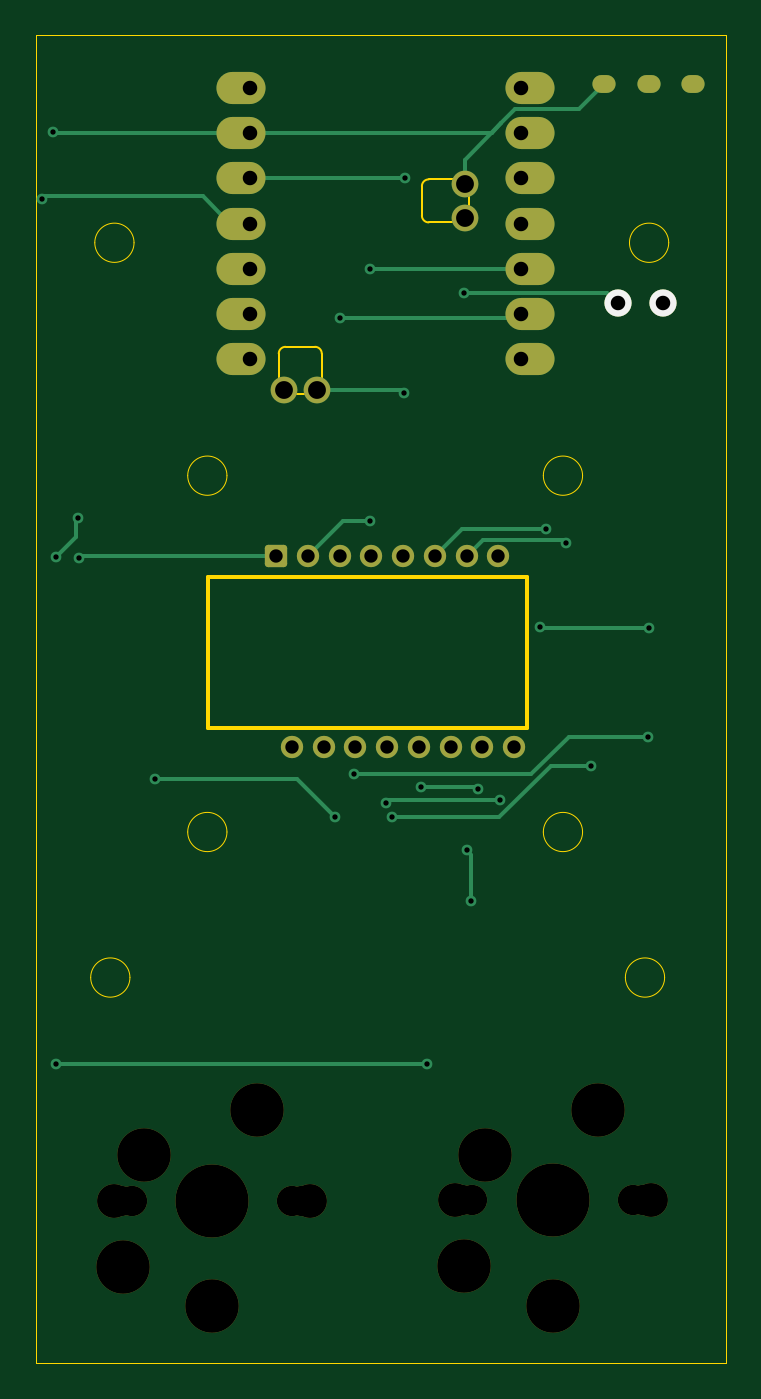
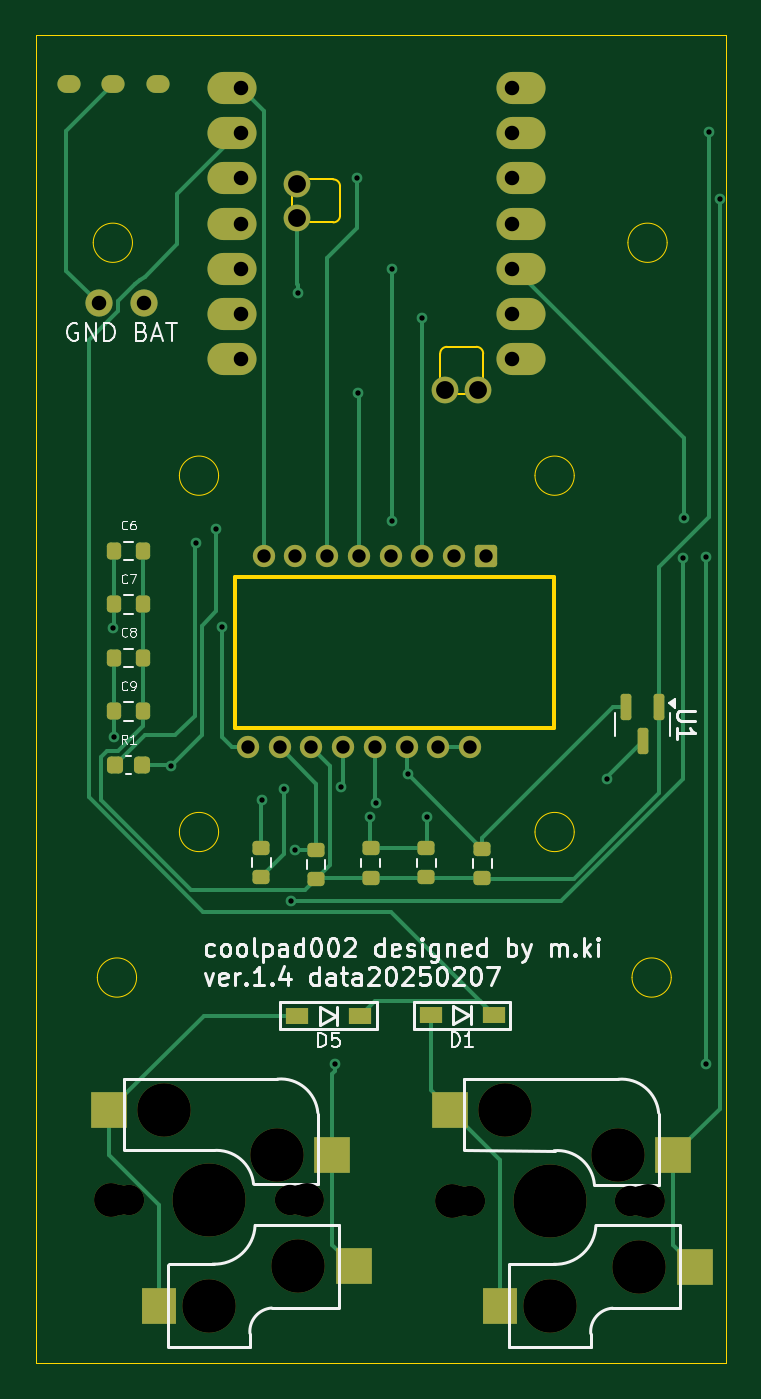
Circuit board: 9 layer files. Board 38.7 x 74.5 mm.
- bottom_copper: coolpad002-B_Cu.gbr (14564 bytes)
- bottom_mask: coolpad002-B_Mask.gbr (4832 bytes)
- bottom_silk: coolpad002-B_Silkscreen.gbr (40977 bytes)
- outline: coolpad002-Edge_Cuts.gbr (3162 bytes)
- top_copper: coolpad002-F_Cu.gbr (7970 bytes)
- top_mask: coolpad002-F_Mask.gbr (3047 bytes)
- top_silk: coolpad002-F_Silkscreen.gbr (546 bytes)
- drill: coolpad002-NPTH.drl (876 bytes)
- drill: coolpad002-PTH.drl (1713 bytes)

=== bottom_copper: coolpad002-B_Cu.gbr (14564 bytes, source omitted) ===
=== bottom_mask: coolpad002-B_Mask.gbr ===
%TF.GenerationSoftware,KiCad,Pcbnew,8.0.7*%
%TF.CreationDate,2025-02-07T09:21:37+09:00*%
%TF.ProjectId,coolpad002,636f6f6c-7061-4643-9030-322e6b696361,rev?*%
%TF.SameCoordinates,Original*%
%TF.FileFunction,Soldermask,Bot*%
%TF.FilePolarity,Negative*%
%FSLAX46Y46*%
G04 Gerber Fmt 4.6, Leading zero omitted, Abs format (unit mm)*
G04 Created by KiCad (PCBNEW 8.0.7) date 2025-02-07 09:21:37*
%MOMM*%
%LPD*%
G01*
G04 APERTURE LIST*
G04 Aperture macros list*
%AMRoundRect*
0 Rectangle with rounded corners*
0 $1 Rounding radius*
0 $2 $3 $4 $5 $6 $7 $8 $9 X,Y pos of 4 corners*
0 Add a 4 corners polygon primitive as box body*
4,1,4,$2,$3,$4,$5,$6,$7,$8,$9,$2,$3,0*
0 Add four circle primitives for the rounded corners*
1,1,$1+$1,$2,$3*
1,1,$1+$1,$4,$5*
1,1,$1+$1,$6,$7*
1,1,$1+$1,$8,$9*
0 Add four rect primitives between the rounded corners*
20,1,$1+$1,$2,$3,$4,$5,0*
20,1,$1+$1,$4,$5,$6,$7,0*
20,1,$1+$1,$6,$7,$8,$9,0*
20,1,$1+$1,$8,$9,$2,$3,0*%
G04 Aperture macros list end*
%ADD10C,1.900000*%
%ADD11C,1.700000*%
%ADD12C,3.000000*%
%ADD13C,4.100000*%
%ADD14R,2.000000X2.000000*%
%ADD15R,1.900000X2.000000*%
%ADD16O,1.300000X1.000000*%
%ADD17C,1.524000*%
%ADD18R,1.300000X0.950000*%
%ADD19RoundRect,0.200000X-0.275000X0.200000X-0.275000X-0.200000X0.275000X-0.200000X0.275000X0.200000X0*%
%ADD20RoundRect,0.200000X0.200000X0.275000X-0.200000X0.275000X-0.200000X-0.275000X0.200000X-0.275000X0*%
%ADD21O,2.750000X1.800000*%
%ADD22C,1.500000*%
%ADD23RoundRect,0.200000X0.275000X-0.200000X0.275000X0.200000X-0.275000X0.200000X-0.275000X-0.200000X0*%
%ADD24RoundRect,0.187500X-0.437500X-0.437500X0.437500X-0.437500X0.437500X0.437500X-0.437500X0.437500X0*%
%ADD25O,1.250000X1.250000*%
%ADD26RoundRect,0.150000X-0.150000X0.587500X-0.150000X-0.587500X0.150000X-0.587500X0.150000X0.587500X0*%
%ADD27RoundRect,0.225000X0.225000X0.250000X-0.225000X0.250000X-0.225000X-0.250000X0.225000X-0.250000X0*%
G04 APERTURE END LIST*
D10*
%TO.C,SW6*%
X141365000Y-65170000D03*
D11*
X141785000Y-65170000D03*
D12*
X141865000Y-68870000D03*
D11*
X142365000Y-65170000D03*
D12*
X143055000Y-62630000D03*
D13*
X146865000Y-65170000D03*
D12*
X146865000Y-71070000D03*
X149405000Y-60090000D03*
D11*
X151365000Y-65170000D03*
X151945000Y-65170000D03*
D10*
X152365000Y-65170000D03*
D14*
X138765000Y-68870000D03*
X139965000Y-62630000D03*
D15*
X149665000Y-71070000D03*
D14*
X152465000Y-60090000D03*
%TD*%
D16*
%TO.C,SW1*%
X149750000Y-2554000D03*
X152250000Y-2554000D03*
X154750000Y-2554000D03*
%TD*%
D10*
%TO.C,SW2*%
X122255000Y-65180000D03*
D11*
X122675000Y-65180000D03*
D12*
X122755000Y-68880000D03*
D11*
X123255000Y-65180000D03*
D12*
X123945000Y-62640000D03*
D13*
X127755000Y-65180000D03*
D12*
X127755000Y-71080000D03*
X130295000Y-60100000D03*
D11*
X132255000Y-65180000D03*
X132835000Y-65180000D03*
D10*
X133255000Y-65180000D03*
D14*
X119655000Y-68880000D03*
X120855000Y-62640000D03*
D15*
X130555000Y-71080000D03*
D14*
X133355000Y-60100000D03*
%TD*%
D17*
%TO.C,BT1*%
X150530000Y-14870000D03*
X153070000Y-14870000D03*
%TD*%
D18*
%TO.C,D1*%
X130905000Y-54780000D03*
X134455000Y-54780000D03*
%TD*%
%TO.C,D5*%
X138400000Y-54810000D03*
X141950000Y-54810000D03*
%TD*%
D19*
%TO.C,C2*%
X131550000Y-45450000D03*
X131550000Y-47100000D03*
%TD*%
D20*
%TO.C,C7*%
X152215000Y-31750000D03*
X150565000Y-31750000D03*
%TD*%
D19*
%TO.C,C5*%
X143940000Y-45385000D03*
X143940000Y-47035000D03*
%TD*%
D21*
%TO.C,U3*%
X145610000Y-2774000D03*
X145610000Y-5314000D03*
X145610000Y-7854000D03*
X145610000Y-10394000D03*
X145610000Y-12934000D03*
X145610000Y-15474000D03*
X145610000Y-18014000D03*
X129370000Y-18014000D03*
X129370000Y-15474000D03*
X129370000Y-12934000D03*
X129370000Y-10394000D03*
X129370000Y-7854000D03*
X129370000Y-5314000D03*
X129370000Y-2774000D03*
D22*
X133654600Y-19706000D03*
X131775000Y-19706000D03*
X141935000Y-10077000D03*
X141935000Y-8172000D03*
%TD*%
D23*
%TO.C,C1*%
X134690000Y-47060000D03*
X134690000Y-45410000D03*
%TD*%
D24*
%TO.C,U2*%
X131352893Y-29057107D03*
D25*
X133132893Y-29057107D03*
X134912893Y-29057107D03*
X136692893Y-29057107D03*
X138472893Y-29057107D03*
X140252893Y-29057107D03*
X142032893Y-29057107D03*
X143812893Y-29057107D03*
X144702893Y-39757107D03*
X142922893Y-39757107D03*
X141142893Y-39757107D03*
X139362893Y-39757107D03*
X137582893Y-39757107D03*
X135802893Y-39757107D03*
X134022893Y-39757107D03*
X132242893Y-39757107D03*
%TD*%
D20*
%TO.C,C9*%
X152215000Y-37750000D03*
X150565000Y-37750000D03*
%TD*%
D26*
%TO.C,U1*%
X121620000Y-37525000D03*
X123520000Y-37525000D03*
X122570000Y-39400000D03*
%TD*%
D20*
%TO.C,C8*%
X152215000Y-34750000D03*
X150565000Y-34750000D03*
%TD*%
%TO.C,C6*%
X152215000Y-28750000D03*
X150565000Y-28750000D03*
%TD*%
D19*
%TO.C,C4*%
X140880000Y-45495000D03*
X140880000Y-47145000D03*
%TD*%
%TO.C,C3*%
X137820000Y-45415000D03*
X137820000Y-47065000D03*
%TD*%
D27*
%TO.C,R1*%
X152165000Y-40750000D03*
X150615000Y-40750000D03*
%TD*%
M02*

=== bottom_silk: coolpad002-B_Silkscreen.gbr (40977 bytes, source omitted) ===
=== outline: coolpad002-Edge_Cuts.gbr ===
%TF.GenerationSoftware,KiCad,Pcbnew,8.0.7*%
%TF.CreationDate,2025-02-07T09:21:37+09:00*%
%TF.ProjectId,coolpad002,636f6f6c-7061-4643-9030-322e6b696361,rev?*%
%TF.SameCoordinates,Original*%
%TF.FileFunction,Profile,NP*%
%FSLAX46Y46*%
G04 Gerber Fmt 4.6, Leading zero omitted, Abs format (unit mm)*
G04 Created by KiCad (PCBNEW 8.0.7) date 2025-02-07 09:21:37*
%MOMM*%
%LPD*%
G01*
G04 APERTURE LIST*
%TA.AperFunction,Profile*%
%ADD10C,0.050000*%
%TD*%
%TA.AperFunction,Profile*%
%ADD11C,0.200000*%
%TD*%
%TA.AperFunction,Profile*%
%ADD12C,0.120000*%
%TD*%
G04 APERTURE END LIST*
D10*
X148540000Y-44510000D02*
G75*
G02*
X146340000Y-44510000I-1100000J0D01*
G01*
X146340000Y-44510000D02*
G75*
G02*
X148540000Y-44510000I1100000J0D01*
G01*
X123160000Y-52670000D02*
G75*
G02*
X120960000Y-52670000I-1100000J0D01*
G01*
X120960000Y-52670000D02*
G75*
G02*
X123160000Y-52670000I1100000J0D01*
G01*
D11*
X145420000Y-30190000D02*
X127547107Y-30190000D01*
D10*
X148540000Y-24530000D02*
G75*
G02*
X146340000Y-24530000I-1100000J0D01*
G01*
X146340000Y-24530000D02*
G75*
G02*
X148540000Y-24530000I1100000J0D01*
G01*
X153140000Y-52670000D02*
G75*
G02*
X150940000Y-52670000I-1100000J0D01*
G01*
X150940000Y-52670000D02*
G75*
G02*
X153140000Y-52670000I1100000J0D01*
G01*
X128600000Y-24530000D02*
G75*
G02*
X126400000Y-24530000I-1100000J0D01*
G01*
X126400000Y-24530000D02*
G75*
G02*
X128600000Y-24530000I1100000J0D01*
G01*
X153370000Y-11470000D02*
G75*
G02*
X151170000Y-11470000I-1100000J0D01*
G01*
X151170000Y-11470000D02*
G75*
G02*
X153370000Y-11470000I1100000J0D01*
G01*
D11*
X145420000Y-38690000D02*
X127547107Y-38690000D01*
X127547107Y-38690000D02*
X127547107Y-30190000D01*
D10*
X117870000Y200000D02*
X156590000Y200000D01*
X156590000Y-74290000D01*
X117870000Y-74290000D01*
X117870000Y200000D01*
X128600000Y-44510000D02*
G75*
G02*
X126400000Y-44510000I-1100000J0D01*
G01*
X126400000Y-44510000D02*
G75*
G02*
X128600000Y-44510000I1100000J0D01*
G01*
X123390000Y-11470000D02*
G75*
G02*
X121190000Y-11470000I-1100000J0D01*
G01*
X121190000Y-11470000D02*
G75*
G02*
X123390000Y-11470000I1100000J0D01*
G01*
D11*
X145420000Y-38690000D02*
X145420000Y-30190000D01*
D12*
%TO.C,U3*%
X131504753Y-19285953D02*
X131504753Y-17685753D01*
X131885753Y-17304753D02*
X133536753Y-17304753D01*
X133231953Y-19971753D02*
X132190553Y-19971753D01*
X133917753Y-17685753D02*
X133917753Y-19285953D01*
X139530753Y-9948247D02*
X139530753Y-8297247D01*
X139911753Y-7916247D02*
X141511953Y-7916247D01*
X141511953Y-10329247D02*
X139911753Y-10329247D01*
X142197753Y-8602047D02*
X142197753Y-9643447D01*
X131504753Y-17685753D02*
G75*
G02*
X131885753Y-17304753I380997J3D01*
G01*
X131504753Y-19285953D02*
G75*
G02*
X132190546Y-19971749I247747J-438047D01*
G01*
X133231953Y-19971753D02*
G75*
G02*
X133917753Y-19285953I438047J247753D01*
G01*
X133536753Y-17304753D02*
G75*
G02*
X133917757Y-17685753I7J-380997D01*
G01*
X139530753Y-8297247D02*
G75*
G02*
X139911753Y-7916247I380992J8D01*
G01*
X139911753Y-10329247D02*
G75*
G02*
X139530753Y-9948247I-4J380996D01*
G01*
X141511953Y-10329247D02*
G75*
G02*
X142197753Y-9643447I438047J247753D01*
G01*
X142197753Y-8602047D02*
G75*
G02*
X141511953Y-7916247I-247753J438047D01*
G01*
%TD*%
M02*

=== top_copper: coolpad002-F_Cu.gbr (7970 bytes, source omitted) ===
=== top_mask: coolpad002-F_Mask.gbr (3047 bytes, source withheld) ===
=== top_silk: coolpad002-F_Silkscreen.gbr ===
%TF.GenerationSoftware,KiCad,Pcbnew,8.0.7*%
%TF.CreationDate,2025-02-07T09:21:37+09:00*%
%TF.ProjectId,coolpad002,636f6f6c-7061-4643-9030-322e6b696361,rev?*%
%TF.SameCoordinates,Original*%
%TF.FileFunction,Legend,Top*%
%TF.FilePolarity,Positive*%
%FSLAX46Y46*%
G04 Gerber Fmt 4.6, Leading zero omitted, Abs format (unit mm)*
G04 Created by KiCad (PCBNEW 8.0.7) date 2025-02-07 09:21:37*
%MOMM*%
%LPD*%
G01*
G04 APERTURE LIST*
%ADD10C,1.524000*%
G04 APERTURE END LIST*
D10*
%TO.C,BT1*%
X150530000Y-14870000D03*
X153070000Y-14870000D03*
%TD*%
M02*

=== drill: coolpad002-NPTH.drl ===
M48
; DRILL file {KiCad 8.0.7} date 2025-02-07T09:21:40+0900
; FORMAT={-:-/ absolute / metric / decimal}
; #@! TF.CreationDate,2025-02-07T09:21:40+09:00
; #@! TF.GenerationSoftware,Kicad,Pcbnew,8.0.7
; #@! TF.FileFunction,NonPlated,1,2,NPTH
FMAT,2
METRIC
; #@! TA.AperFunction,NonPlated,NPTH,ComponentDrill
T1C1.700
; #@! TA.AperFunction,NonPlated,NPTH,ComponentDrill
T2C1.900
; #@! TA.AperFunction,NonPlated,NPTH,ComponentDrill
T3C3.000
; #@! TA.AperFunction,NonPlated,NPTH,ComponentDrill
T4C4.100
%
G90
G05
T1
X122.675Y-65.18
X123.255Y-65.18
X132.255Y-65.18
X132.835Y-65.18
X141.785Y-65.17
X142.365Y-65.17
X151.365Y-65.17
X151.945Y-65.17
T2
X122.255Y-65.18
X133.255Y-65.18
X141.365Y-65.17
X152.365Y-65.17
T3
X122.755Y-68.88
X123.945Y-62.64
X127.755Y-71.08
X130.295Y-60.1
X141.865Y-68.87
X143.055Y-62.63
X146.865Y-71.07
X149.405Y-60.09
T4
X127.755Y-65.18
X146.865Y-65.17
M30

=== drill: coolpad002-PTH.drl ===
M48
; DRILL file {KiCad 8.0.7} date 2025-02-07T09:21:40+0900
; FORMAT={-:-/ absolute / metric / decimal}
; #@! TF.CreationDate,2025-02-07T09:21:40+09:00
; #@! TF.GenerationSoftware,Kicad,Pcbnew,8.0.7
; #@! TF.FileFunction,Plated,1,2,PTH
FMAT,2
METRIC
; #@! TA.AperFunction,Plated,PTH,ViaDrill
T1C0.300
; #@! TA.AperFunction,Plated,PTH,ComponentDrill
T2C0.500
; #@! TA.AperFunction,Plated,PTH,ComponentDrill
T3C0.750
; #@! TA.AperFunction,Plated,PTH,ComponentDrill
T4C0.813
; #@! TA.AperFunction,Plated,PTH,ComponentDrill
T5C1.000
%
G90
G05
T1
X118.23Y-9.0
X118.83Y-5.25
X119.02Y-29.11
X119.03Y-57.51
X120.27Y-26.91
X120.3Y-29.16
X124.58Y-41.54
X134.64Y-43.67
X134.94Y-15.71
X135.715Y-41.285
X136.64Y-12.95
X136.64Y-27.08
X137.53Y-42.87
X137.87Y-43.68
X138.51Y-19.87
X138.57Y-7.86
X139.46Y-42.01
X139.8Y-57.54
X141.89Y-14.28
X142.05Y-45.54
X142.3Y-48.4
X142.65Y-42.12
X143.91Y-42.72
X146.152Y-33.04
X146.47Y-27.532
X147.6Y-28.28
X149.02Y-40.79
X152.21Y-39.2
X152.26Y-33.06
T3
X131.353Y-29.057
X132.243Y-39.757
X133.133Y-29.057
X134.023Y-39.757
X134.913Y-29.057
X135.803Y-39.757
X136.693Y-29.057
X137.583Y-39.757
X138.473Y-29.057
X139.363Y-39.757
X140.253Y-29.057
X141.143Y-39.757
X142.033Y-29.057
X142.923Y-39.757
X143.813Y-29.057
X144.703Y-39.757
T4
X129.87Y-2.774
X129.87Y-5.314
X129.87Y-7.854
X129.87Y-10.394
X129.87Y-12.934
X129.87Y-15.474
X129.87Y-18.014
X145.11Y-2.774
X145.11Y-5.314
X145.11Y-7.854
X145.11Y-10.394
X145.11Y-12.934
X145.11Y-15.474
X145.11Y-18.014
X150.53Y-14.87
X153.07Y-14.87
T5
X131.775Y-19.706
X133.655Y-19.706
X141.935Y-8.172
X141.935Y-10.077
T2
G00X149.6Y-2.554
M15
G01X149.9Y-2.554
M16
G05
G00X152.1Y-2.554
M15
G01X152.4Y-2.554
M16
G05
G00X154.6Y-2.554
M15
G01X154.9Y-2.554
M16
G05
M30

